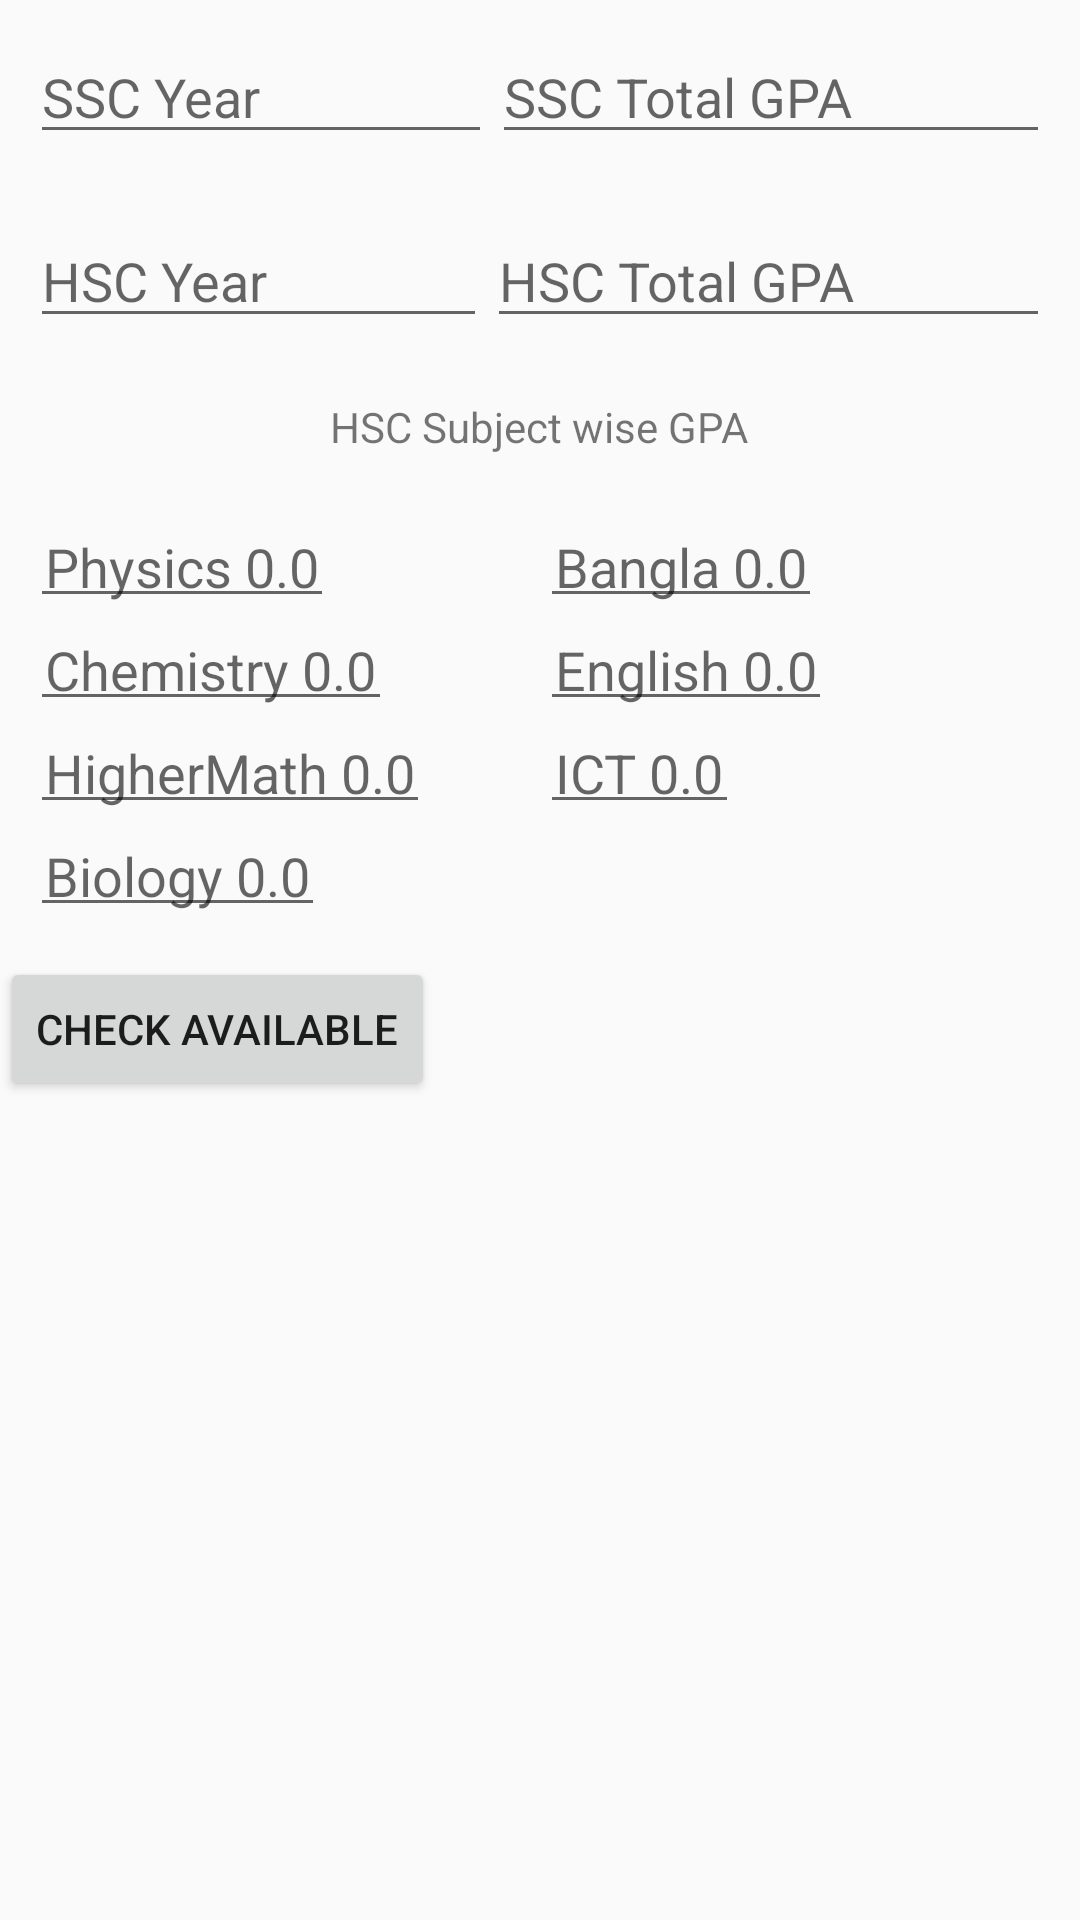

Produce the Android XML layout that renders to this screen, including the resource entries it uses.
<!-- AndroidManifest.xml: application theme AppTheme -->
<!-- res/layout/activity_student.xml -->
<?xml version="1.0" encoding="utf-8"?>
<LinearLayout
    xmlns:android="http://schemas.android.com/apk/res/android"
    xmlns:app="http://schemas.android.com/apk/res-auto"
    xmlns:tools="http://schemas.android.com/tools"
    android:layout_width="match_parent"
    android:layout_height="match_parent"
    android:orientation="vertical"
    tools:context=".student">

    <ScrollView
        android:layout_width="match_parent"
        android:layout_height="wrap_content">

        <LinearLayout
            android:orientation="vertical"
            android:layout_width="match_parent"
            android:layout_height="wrap_content">

                  <include layout="@layout/header_admission_info"/>

                   <include layout="@layout/science_background"/>



            <Button
            android:layout_width="wrap_content"
            android:layout_height="wrap_content"
            android:text="Check Available"
            android:id="@+id/checkAvailableButtonId"/>

        </LinearLayout>

    </ScrollView>




</LinearLayout>
<!-- res/layout/header_admission_info.xml (included above) -->
<?xml version="1.0" encoding="utf-8"?>
<LinearLayout
    xmlns:android="http://schemas.android.com/apk/res/android"
    android:orientation="vertical"
    android:layout_width="match_parent"
    android:layout_height="wrap_content">

    <LinearLayout
        android:padding="10dp"
        android:layout_width="match_parent"
        android:layout_height="wrap_content">

        <EditText
            android:layout_weight="5"
            android:layout_width="0dp"
            android:layout_height="wrap_content"
            android:id="@+id/sscPassingYearId"
            android:hint="SSC Year"/>

        <EditText
            android:layout_weight="2"
            android:layout_width="wrap_content"
            android:layout_height="wrap_content"
            android:id="@+id/ssGpaId"
            android:hint="SSC Total GPA"/>

    </LinearLayout>

    <LinearLayout
        android:padding="10dp"
        android:layout_width="match_parent"
        android:layout_height="wrap_content">

        <EditText
            android:layout_weight="5"
            android:layout_width="0dp"
            android:layout_height="wrap_content"
            android:id="@+id/hscPassingYearId"
            android:hint="HSC Year"/>

        <EditText
            android:layout_weight="2"
            android:layout_width="wrap_content"
            android:layout_height="wrap_content"
            android:id="@+id/hscGpaId"
            android:hint="HSC Total GPA"/>

    </LinearLayout>

</LinearLayout>
<!-- res/layout/science_background.xml (included above) -->
<?xml version="1.0" encoding="utf-8"?>
<LinearLayout
xmlns:android="http://schemas.android.com/apk/res/android"
android:orientation="vertical"
android:layout_width="match_parent"
android:layout_height="match_parent">

<LinearLayout
    android:layout_margin="10dp"
    android:layout_gravity="center"
    android:layout_width="wrap_content"
    android:layout_height="wrap_content">
    <TextView
        android:layout_width="wrap_content"
        android:layout_height="wrap_content"
        android:text="HSC Subject wise GPA"/>
</LinearLayout>

<LinearLayout
    android:layout_width="match_parent"
    android:layout_height="wrap_content"
    android:layout_margin="10dp"
    android:layout_weight="4">

    <LinearLayout
        android:layout_width="0dp"
        android:layout_height="wrap_content"
        android:layout_weight="2"
        android:orientation="vertical">


        <EditText
            android:id="@+id/physicsEditTextId"
            android:layout_width="wrap_content"
            android:layout_height="wrap_content"
            android:hint="Physics 0.0"
            android:padding="5dp" />

        <EditText
            android:id="@+id/chemistryEditTextId"
            android:layout_width="wrap_content"
            android:layout_height="wrap_content"
            android:hint="Chemistry 0.0"
            android:padding="5dp" />

        <EditText
            android:id="@+id/higherMathEditTextId"
            android:layout_width="wrap_content"
            android:layout_height="wrap_content"
            android:hint="HigherMath 0.0"
            android:padding="5dp" />

        <EditText
            android:id="@+id/biologyEditTextId"
            android:layout_width="wrap_content"
            android:layout_height="wrap_content"
            android:hint="Biology 0.0"
            android:padding="5dp" />


    </LinearLayout>

    <LinearLayout
        android:layout_width="0dp"
        android:layout_height="wrap_content"
        android:layout_weight="2"
        android:orientation="vertical">

        <EditText
            android:id="@+id/banglaEditTextId"
            android:layout_width="wrap_content"
            android:layout_height="wrap_content"
            android:hint="Bangla 0.0"
            android:padding="5dp" />

        <EditText
            android:id="@+id/englishEditTextId"
            android:layout_width="wrap_content"
            android:layout_height="wrap_content"
            android:hint="English 0.0"
            android:padding="5dp" />

        <EditText
            android:id="@+id/ictEditTextId"
            android:layout_width="wrap_content"
            android:layout_height="wrap_content"
            android:hint="ICT 0.0"
            android:padding="5dp" />


    </LinearLayout>



</LinearLayout>

</LinearLayout>
<!-- resources referenced by this layout -->
<resources>
  <style name="AppTheme" parent="Theme.AppCompat.Light.DarkActionBar">
          
          <item name="colorPrimary">@color/colorPrimary</item>
          <item name="colorPrimaryDark">@color/colorPrimaryDark</item>
          <item name="colorAccent">@color/colorAccent</item>
      </style>
  <!-- not gathered from this repository: default colours our renderer supplied (Android Studio template values) -->
  <color name="colorPrimary">#FF6200EE</color>
  <color name="colorPrimaryDark">#FF3700B3</color>
  <color name="colorAccent">#FF03DAC5</color>
</resources>
